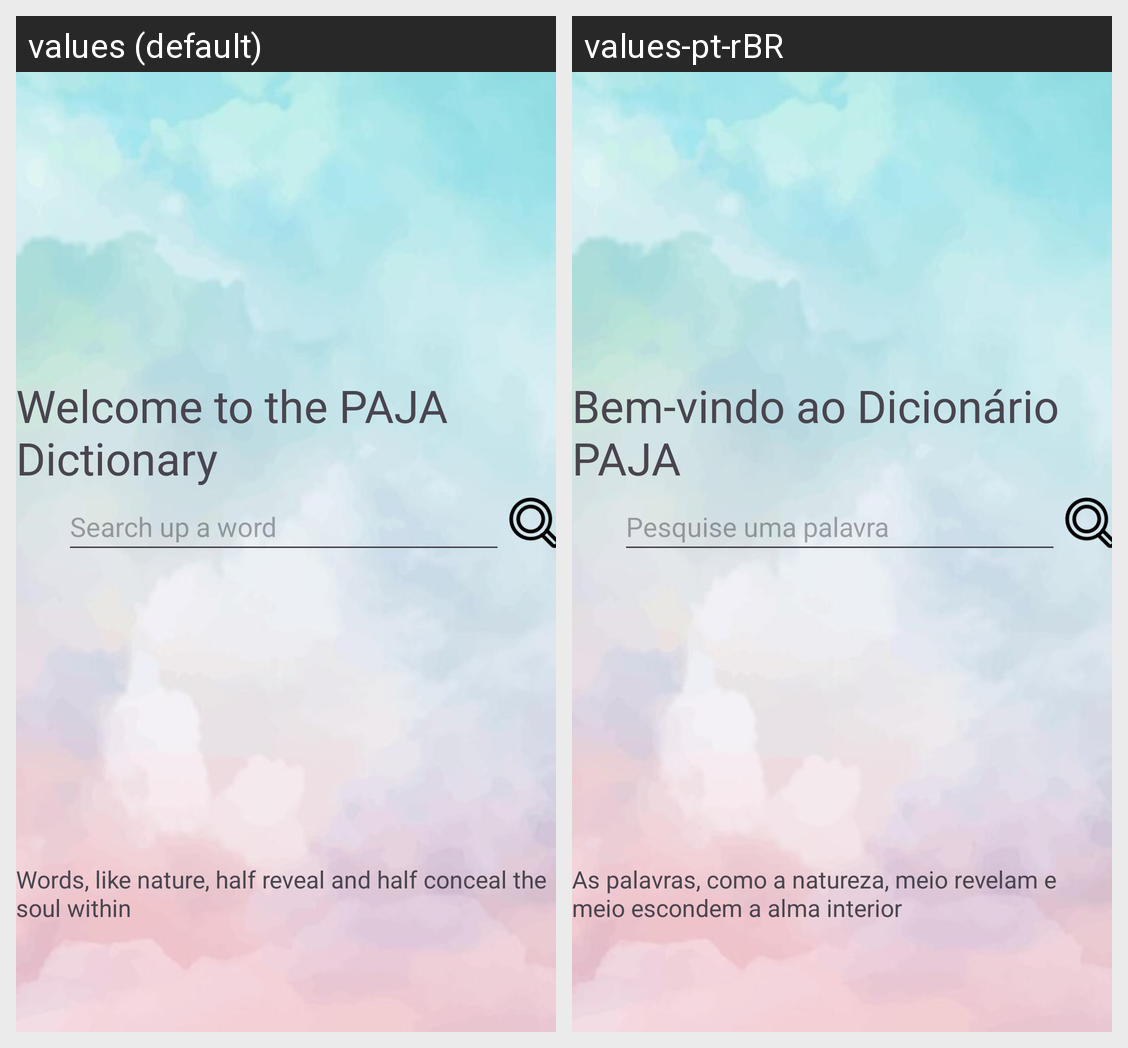

For this localized Android screen grid, give each drawn string resource with its value in every locale shown.
Android screen res/layout/activity_dictionary_main.xml rendered under 2 locales, left to right: values (default), values-pt-rBR. Device: Nexus 5 (rendered at 1080×1920; each locale shown at half size, 540×960, under a caption strip naming it); theme Theme.PAJAAppFinal.
Strings drawn on this screen, with the default value and each locale's value (text and hints the layout hard-codes, and strings that could not be matched under every locale, appear in the picture but are not listed):

welcome_dic
  values: Welcome to the PAJA Dictionary
  values-pt-rBR: Bem-vindo ao Dicionário PAJA

word_hint_dic
  values: Search up a word
  values-pt-rBR: Pesquise uma palavra

famous_quote_dic
  values: Words, like nature, half reveal and half conceal the soul within
  values-pt-rBR: As palavras, como a natureza, meio revelam e meio escondem a alma interior
